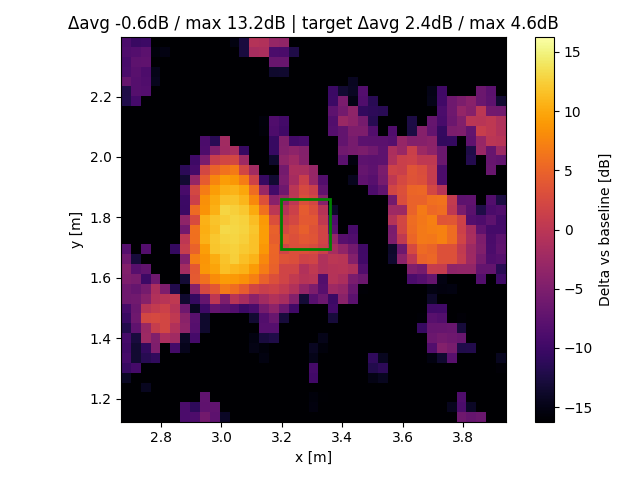

Source data for this figure (header and first rows):
x, y, z
2.685, 1.14, -48.73
2.685, 1.173, -27.97
2.685, 1.206, -26.66
2.685, 1.238, -23.08
2.685, 1.271, -14.09
2.685, 1.304, -10.44
2.685, 1.336, -9.411
2.685, 1.369, -9.89
2.685, 1.401, -9.394
2.685, 1.434, -11.96
2.685, 1.467, -10.33
2.685, 1.499, -9.369
2.685, 1.532, -6.118
2.685, 1.564, -6.133
2.685, 1.597, -4.995
2.685, 1.63, -4.643
2.685, 1.662, -6.23
2.685, 1.695, -8.23
2.685, 1.727, -51.41
2.685, 1.76, -54.19
2.685, 1.793, -50.76
2.685, 1.825, -50.82
2.685, 1.858, -56.25
2.685, 1.89, -54.55
2.685, 1.923, -58.44
2.685, 1.956, -55.3
2.685, 1.988, -54.68
2.685, 2.021, -59.78
2.685, 2.054, -59.58
2.685, 2.086, -47.6
2.685, 2.119, -22.6
2.685, 2.151, -22.45
2.685, 2.184, -12.05
2.685, 2.217, -12.19
2.685, 2.249, -6.953
2.685, 2.282, -8.917
2.685, 2.314, -9.217
2.685, 2.347, -8.665
2.685, 2.38, -8.952
2.718, 1.14, -48.96
2.718, 1.173, -30.9
2.718, 1.206, -21.02
2.718, 1.238, -21.15
2.718, 1.271, -16.32
2.718, 1.304, -9.467
2.718, 1.336, -13.42
2.718, 1.369, -13.41
2.718, 1.401, -12.69
2.718, 1.434, -7.392
2.718, 1.467, -6.088
2.718, 1.499, -6.549
2.718, 1.532, -6.027
2.718, 1.564, -6.902
2.718, 1.597, -5.378
2.718, 1.63, -8.096
2.718, 1.662, -12.86
2.718, 1.695, -23.16
2.718, 1.727, -53.83
2.718, 1.76, -46.89
2.718, 1.793, -53.57
... 1,461 more rows
